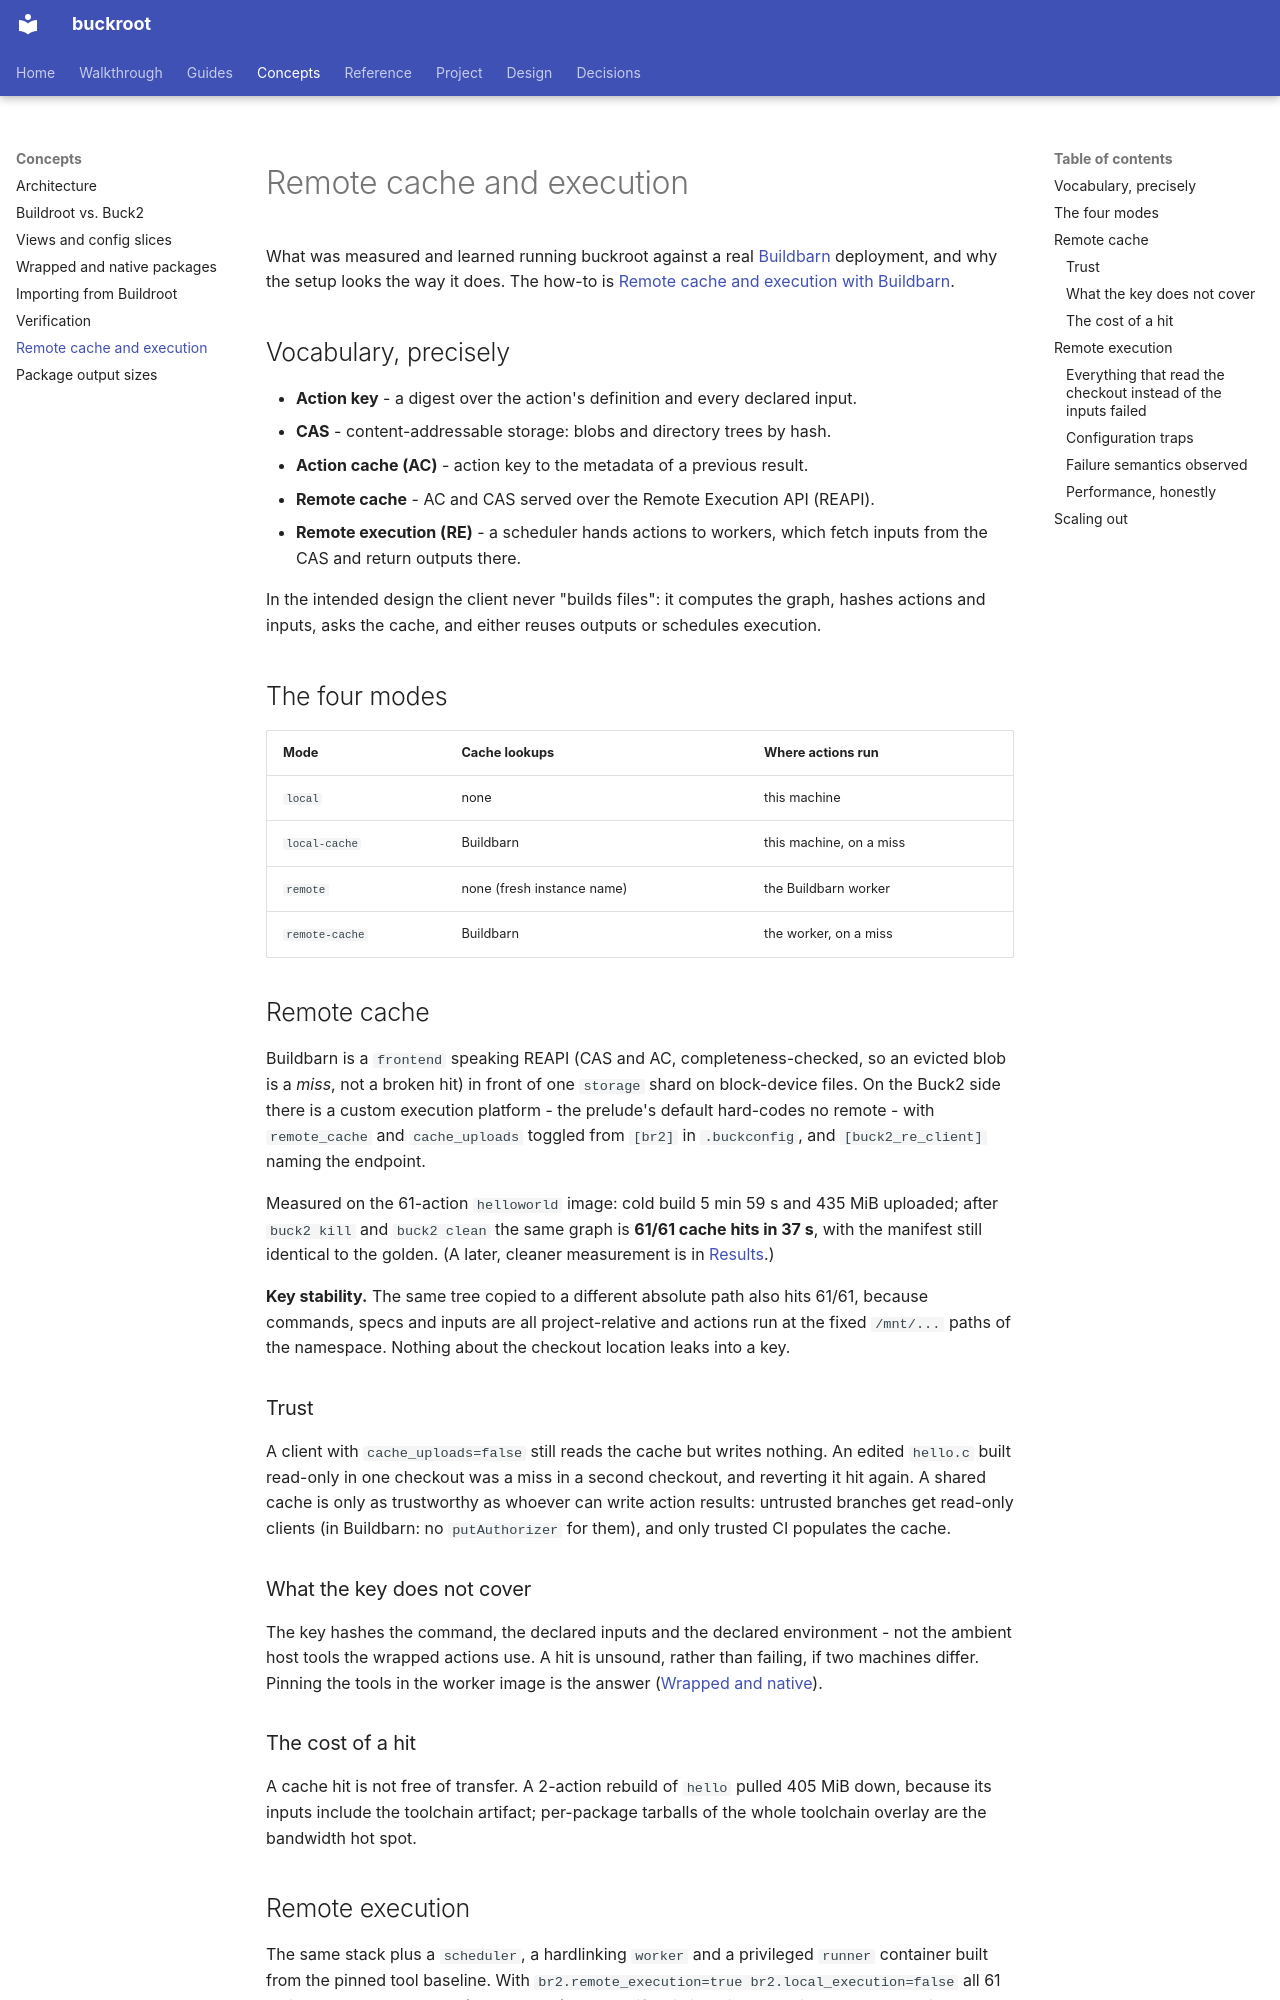

repository: DeepSpaceCartel/buckroot · page: concepts/remote-cache-and-execution/index.html · generator: mkdocs

<title>Remote cache and execution</title>

# Remote cache and execution

What was measured and learned running buckroot against a real
[Buildbarn](https://github.com/buildbarn) deployment, and why the setup looks the way it
does. The how-to is [Remote cache and execution with Buildbarn](../guides/buildbarn.md).

## Vocabulary, precisely

- **Action key** - a digest over the action's definition and every declared input.
- **CAS** - content-addressable storage: blobs and directory trees by hash.
- **Action cache (AC)** - action key to the metadata of a previous result.
- **Remote cache** - AC and CAS served over the Remote Execution API (REAPI).
- **Remote execution (RE)** - a scheduler hands actions to workers, which fetch inputs
  from the CAS and return outputs there.

In the intended design the client never "builds files": it computes the graph, hashes
actions and inputs, asks the cache, and either reuses outputs or schedules execution.

## The four modes

| Mode | Cache lookups | Where actions run |
|---|---|---|
| `local` | none | this machine |
| `local-cache` | Buildbarn | this machine, on a miss |
| `remote` | none (fresh instance name) | the Buildbarn worker |
| `remote-cache` | Buildbarn | the worker, on a miss |

## Remote cache

Buildbarn is a `frontend` speaking REAPI (CAS and AC, completeness-checked, so an
evicted blob is a *miss*, not a broken hit) in front of one `storage` shard on
block-device files. On the Buck2 side there is a custom execution platform - the
prelude's default hard-codes no remote - with `remote_cache` and `cache_uploads`
toggled from `[br2]` in `.buckconfig`, and `[buck2_re_client]` naming the endpoint.

Measured on the 61-action `helloworld` image: cold build 5 min 59 s and 435 MiB
uploaded; after `buck2 kill` and `buck2 clean` the same graph is **61/61 cache hits in
37 s**, with the manifest still identical to the golden. (A later, cleaner
measurement is in [Results](../project/results.md).)

**Key stability.** The same tree copied to a different absolute path also hits 61/61,
because commands, specs and inputs are all project-relative and actions run at the fixed
`/mnt/...` paths of the namespace. Nothing about the checkout location leaks into a key.

### Trust { #trust }

A client with `cache_uploads=false` still reads the cache but writes nothing. An edited
`hello.c` built read-only in one checkout was a miss in a second checkout, and reverting
it hit again. A shared cache is only as trustworthy as whoever can write action results:
untrusted branches get read-only clients (in Buildbarn: no `putAuthorizer` for them), and
only trusted CI populates the cache.

### What the key does not cover

The key hashes the command, the declared inputs and the declared environment - not
the ambient host tools the wrapped actions use. A hit is unsound, rather than failing, if
two machines differ. Pinning the tools in the worker image is the answer
([Wrapped and native](wrapped-and-native.md#the-host-tools-are-not-in-the-key)).

### The cost of a hit

A cache hit is not free of transfer. A 2-action rebuild of `hello` pulled 405 MiB down,
because its inputs include the toolchain artifact; per-package tarballs of the
whole toolchain overlay are the bandwidth hot spot.

## Remote execution

The same stack plus a `scheduler`, a hardlinking `worker` and a privileged `runner`
container built from the pinned tool baseline. With
`br2.remote_execution=true br2.local_execution=false` all 61 actions run on the worker
(none locally), the manifest is identical to plain `make`, and the image boots.
